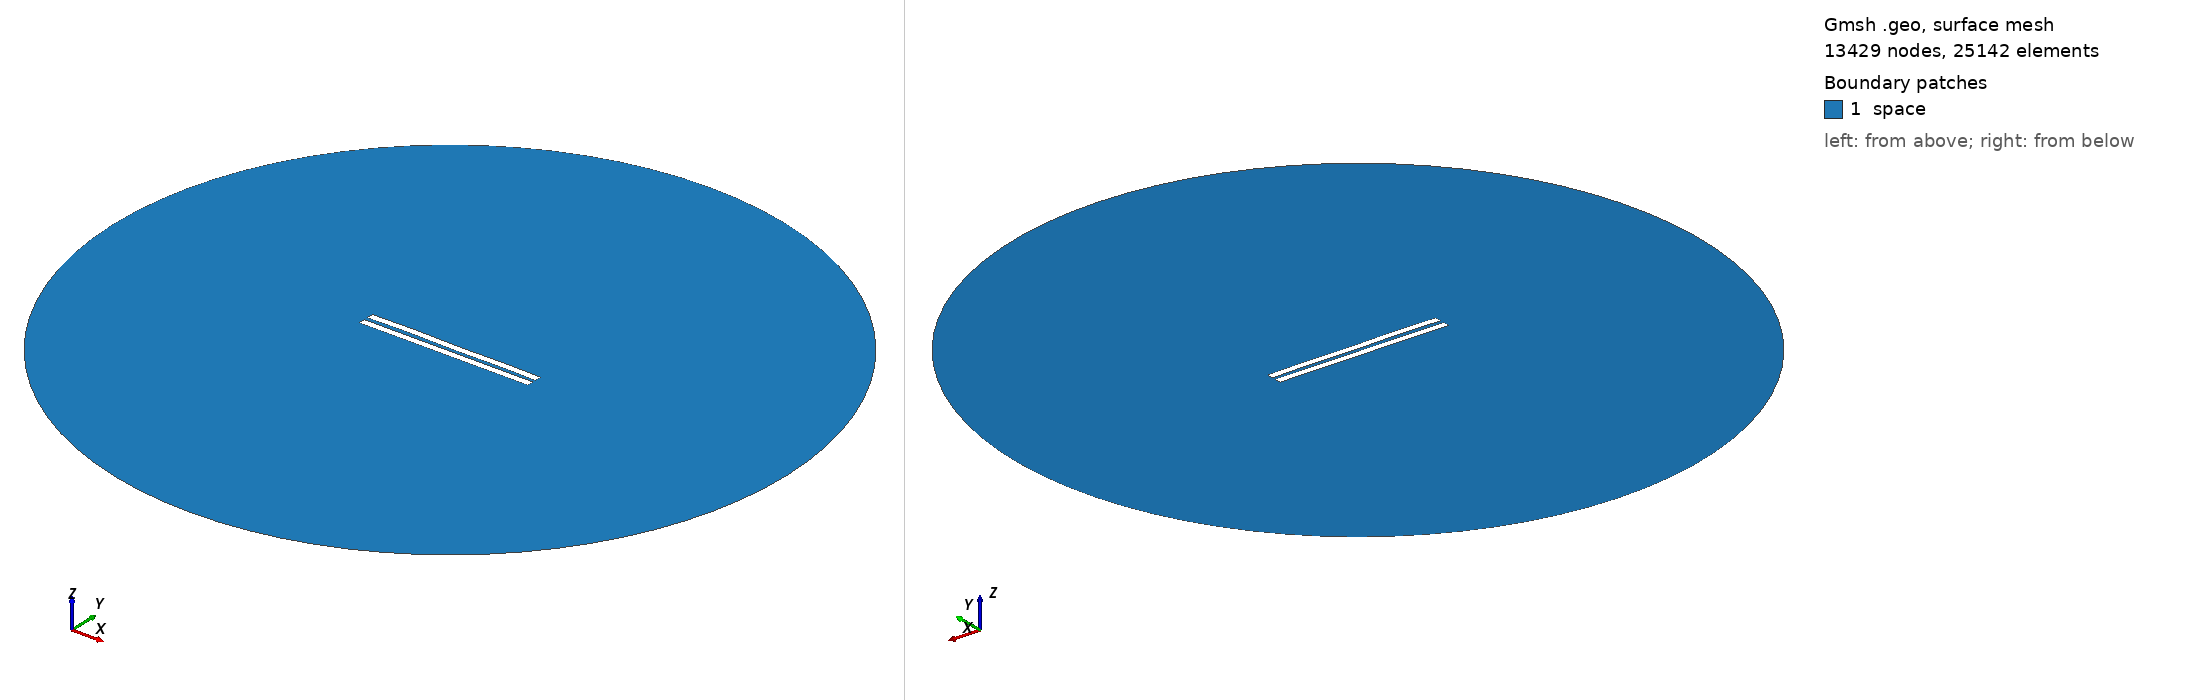

Gmsh geometry script, surface-meshed: 13429 nodes, 25142 surface elements. Boundary patches (legend numbers): 1 space. Left view from above one corner, right view from below the opposite corner. Legend entries are the model's physical surfaces. The drawing asked Gmsh for element sizes between 1% and 20% of the model's largest extent; the script's own settings can give other sizes.

=== 2720.geo (drawn) ===
//---------------------------------------
// Geometry kernel
//---------------------------------------

SetFactory("OpenCASCADE");



//---------------------------------------
// Parameters of the geometry
//---------------------------------------

// Overetch of the upper plate
overetch = 0.0;

// Distance between the plates
distance = 2.5;

// Discretization over the x axis (for the deformation)
nx = 50; 

// Length of the plate
L = 100 - overetch; 

// Number of modes
n = 4; 

// 1st mode coefficient
coeff(1) = -0.075;
beta(1) = 0.596864 * 3.1415926535 / L;

// 2nd mode coefficient
coeff(2) = 0.07499999999999998;
beta(2) = 1.49418 * 3.1415926535 / L;

// 3rd mode coefficient
coeff(3) = 0.07499999999999998;
beta(3) = 2.50025 * 3.1415926535 / L;

// 4th mode coefficient
coeff(4) = 0.15;
beta(4) = 3.49999 * 3.1415926535 / L;



//---------------------------------------
// Upper plate (deformed rectangle)
//---------------------------------------

// Coordiantes of the upper plate
xmin = -50;
xmax = 50 - overetch;

// Height of the upper plate
yheight = 4 - 2 * overetch;

// Indexes of the points
UpperID[] = {};
LowerID[] = {};
LeftID[] = {};
RightID[] = {};

// Point index
p = 1;

// Horizontal edges
For i In {1:nx}
    x = xmin + (i-1)*(xmax - xmin)/(nx-1);

    y_bottom = distance / 2 + overetch;
    For j In {1:n}
        C = (Cosh(beta(j)*L) + Cos(beta(j)*L)) / (Sinh(beta(j)*L) + Sin(beta(j)*L));
        y_bottom  = y_bottom + coeff(j) * (Cosh(beta(j)*(x+50)) - Cos(beta(j)*(x+50)) - C * (Sinh(beta(j)*(x+50)) - Sin(beta(j)*(x+50))));
    EndFor

    y_top = y_bottom + yheight;

    Point(p) = {x, y_top, 0, 1.0};
    UpperID[i] = p;
    p = p + 1;

    Point(p) = {x, y_bottom, 0, 1.0};
    LowerID[i] = p;
    p = p + 1;
EndFor

// Create point lists
UpperPts[] = {}; LowerPts[] = {};
For i In {1:nx}
  UpperPts[] += {UpperID[i]};
  LowerPts[] += {LowerID[i]};
EndFor

// Build splines
Spline(1) = {UpperPts[]};
Spline(2) = {LowerPts[]};
Line(3) = {LowerPts[nx-1], UpperPts[nx-1]};
Line(4) = {LowerPts[0], UpperPts[0]};

// Build the plane surface
Curve Loop(1) = {2, 3, -1, -4};
Plane Surface(1) = {1};



//---------------------------------------
// Lower plate (rectangle)
//---------------------------------------

// Vertices
Point(1001) = {-50, -1, 0, 1.0};
Point(1002) = { 50, -1, 0, 1.0};
Point(1003) = { 50,  -5, 0, 1.0};
Point(1004) = {-50,  -5, 0, 1.0};

// Edges
Line(5) = {1001, 1002};
Line(6) = {1002, 1003};
Line(7) = {1003, 1004};
Line(8) = {1004, 1001};

// Plane surface
Line Loop(2) = {5, 6, 7, 8};
Plane Surface(2) = {2}; 



//---------------------------------------
// Outer (fictious) boundary
//---------------------------------------

// Points
Point(1005) = {0, 0, 0};       // Center
Point(1006) = {200, 0, 0};     // Start point
Point(1007) = {0, 200, 0};     // 90 degrees
Point(1008) = {-200, 0, 0};    // 180 degrees
Point(1009) = {0, -200, 0};    // 270 degrees

// Circle arcs (each needs start, center, end)
Circle(9) = {1006, 1005, 1007};
Circle(10) = {1007, 1005, 1008};
Circle(11) = {1008, 1005, 1009};
Circle(12) = {1009, 1005, 1006};

// Plane surface for the entire domain
Curve Loop(3) = {9, 10, 11, 12};
Surface(3) = {3};

// Subtract the plates from the whole domain to obtain the actual domain where we want to solve the equations
BooleanDifference{ Surface{3}; Delete; }{ Surface{1}; Surface{2}; Delete; }




//---------------------------------------
// Transfinite Lines/Curves
//---------------------------------------

// Set the number of points on the boundaries
r = 7;

// Plates
Transfinite Curve {1, 2} = 50*r Using Progression 1;
Transfinite Curve {3, 4} = 2*r Using Progression 1;
Transfinite Line {5, 7} = 50*r Using Progression 1;
Transfinite Line {6, 8} = 2*r Using Progression 1;

// Outer boundary
Transfinite Line {9, 10, 11, 12} = 20 Using Progression 1;



//---------------------------------------
// Physical groups
//---------------------------------------                

// Physical curves (boundaries)
Physical Line("force_segment", 10) = {2};
Physical Line("upper_plate", 11) = {1, 3, 4};
Physical Line("lower_plate", 12) = {5, 6, 7, 8};
Physical Line("boundary", 20) = {9, 10, 11, 12};

// Physical Surfaces
Physical Surface("space", 30) = {3};



//---------------------------------------
// 6. Generate the Mesh
//---------------------------------------

// 2D mesh generation
Mesh 2;
